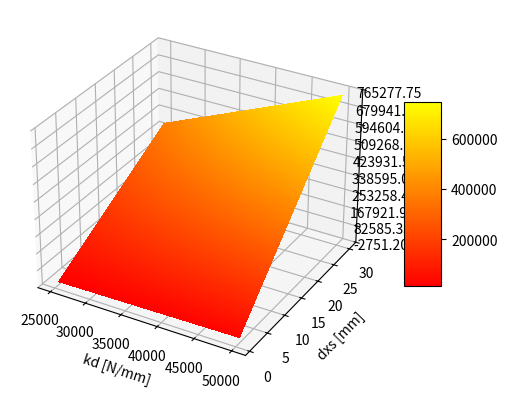

This figure's Python source:
import numpy as np
import matplotlib.pyplot as plt

from mpl_toolkits.mplot3d import Axes3D
from matplotlib import cm
from matplotlib.ticker import LinearLocator, FormatStrFormatter


# Define the function
# spring 'constant' of the rope, calculated as E*A/L
E = 960  # N/mm*2
A = (4.7/2)**2 * np.pi  # [mm*2]
L = 5000  # [mm]
kr = E*A/L
# kr = 0.8  # [N/mm]
print(f"Using rope spring constant of {round(kr, 2)} N/mm")
m = 35  # [kg]
g = 9.81e3  # [mm/s^2]
stair_angle = 38*np.pi/180  # [rad]
mu_moving = 0.01  # friction of moving plate on stairs
F = m*g*(np.sin(stair_angle) + mu_moving * np.cos(stair_angle))  # [N]
mu_winch = 0.18
theta = 4.5 * 2*np.pi  # [rad]
exp_mu_theta = np.exp(mu_winch*theta)
alpha = 1.05

def T(ks, dxs):
    return ks/2*dxs - 4*kr/(ks+4*kr)*(-F + ks/2*dxs + 2*kr*dxs) + 2*dxs

def f(ks, dxs):
    return T(ks, dxs) - alpha * exp_mu_theta/(1-exp_mu_theta) * F

# Plot the function
ks = np.linspace(25000, 50000, 300)  # [N/mm]
dxs = np.linspace(1, 30, 300)  # [mm]
X, Y = np.meshgrid(ks, dxs)
Z = f(X, Y)

### Solution 1 ###
soln1_ks = 4*(kr-1)
soln1_dxs = 8*F*kr/(16*(kr-1)**2 + 16*(kr-1)*kr)
# KKT conditions
phi_squared1 = f(soln1_ks, soln1_dxs)
eta_squared1 = (soln1_ks/2 + 2*kr)*soln1_dxs - F
soln1_L = round(T(soln1_ks, soln1_dxs), 2)
print(f"Solution 1: ks: {soln1_ks} N/mm, delta_x_s: {np.round(soln1_dxs, 4)} with KKT conditions phi**2 = {np.round(phi_squared1, 2)} > 0 and eta**2 = {np.round(eta_squared1, 2)} > 0, Langrangian = Tension: {soln1_L}")

# ### Plot solution 1 using variable kr
# kr = np.linspace(2, 10, 100)  # [N/mm]
# soln1_ks = 4*(kr-1)
# soln1_dxs = 8*F*kr/(16*(kr-1)**2 + 16*(kr-1)*kr)
# fig = plt.figure()
# ax = fig.add_subplot()
# col_k = 'tab:red'
# ax.plot(kr, soln1_ks, color=col_k)
# ax.set_xlabel('kr', color=col_k)
# ax.tick_params(axis='y', labelcolor=col_k)
# ax2 = ax.twinx()
# col_d = 'tab:blue'
# ax2.plot(kr, soln1_dxs, color=col_d)
# ax2.set_ylabel('optimal dxs', color=col_d)
# ax2.tick_params(axis='y', labelcolor=col_d)
# fig.tight_layout()
# plt.show()

### Solution 3 ###
soln3_ks = 2*(F - 2*(kr+1))
soln3_dxs = F/(F-2)
# KKT conditions
phi_squared3 = f(soln3_ks, soln3_dxs)
eta_squared3 = (soln3_ks/2 + 2*kr)*soln3_dxs - F
nu3 = (F-4*kr)/(F-2)
soln3_L = round(T(soln3_ks, soln3_dxs) - nu3 * ((soln3_ks/2 +2*kr)*soln3_dxs - F), 2)
print(f"Solution 3: ks: {soln3_ks} N/mm, delta_x_s: {np.round(soln3_dxs, 4)} with KKT conditions phi**2 = {np.round(phi_squared3, 2)} > 0 and eta**2 = {np.round(eta_squared3, 2)} = 0, Langrangian: {soln3_L}, Tension: {T(soln3_ks, soln3_dxs)}")

# ### Plot solution 3 using variable kr
# kr = np.linspace(2, 10, 100)  # [N/mm]
# soln3_ks = 2*(F - 2*(kr+1))
# soln3_dxs = F/(F-2)
# fig = plt.figure()
# ax = fig.add_subplot()
# col_k = 'tab:red'
# ax.plot(kr, soln3_ks, color=col_k)
# ax.set_xlabel('kr', color=col_k)
# ax.tick_params(axis='y', labelcolor=col_k)
# ax2 = ax.twinx()
# col_d = 'tab:blue'
# ax2.plot(kr, [soln3_dxs,]*100, color=col_d)
# ax2.set_ylabel('optimal dxs', color=col_d)
# ax2.tick_params(axis='y', labelcolor=col_d)
# fig.tight_layout()
# plt.show()

### Solution 4 ###
soln4_ks = (4 - 4*alpha * exp_mu_theta/(1-exp_mu_theta)*kr) / (alpha * exp_mu_theta/(1-exp_mu_theta) - 1)
soln4_dxs = -(alpha * exp_mu_theta/(1-exp_mu_theta) - 1)*F / (2*(kr - 1))
print(f"Solution 4: ks: {soln4_ks} N/mm, delta_x_s: {np.round(soln4_dxs, 4)}. Invalid since ks<0")

noslip = np.where(Z>5000, 5000, Z)
noslip = np.where(noslip<0, 0, noslip)

fig = plt.figure()
ax = fig.add_subplot(projection='3d')
surf = ax.plot_surface(X, Y, T(X,Y), rstride=1, cstride=1, 
                      cmap='autumn',linewidth=0, antialiased=False)
# surf = ax.plot_surface(X, Y, T(X,Y)/100, rstride=1, cstride=1, 
#                       cmap=cm.RdBu,linewidth=0, antialiased=False)

ax.zaxis.set_major_locator(LinearLocator(10))
ax.zaxis.set_major_formatter(FormatStrFormatter('%.02f'))

# ax.set_zlim(-100, 10000)
ax.set_xlabel('kd [N/mm]')
ax.set_ylabel('dxs [mm]')
ax.set_zlabel('f')

fig.colorbar(surf, shrink=0.5, aspect=5)

plt.show()